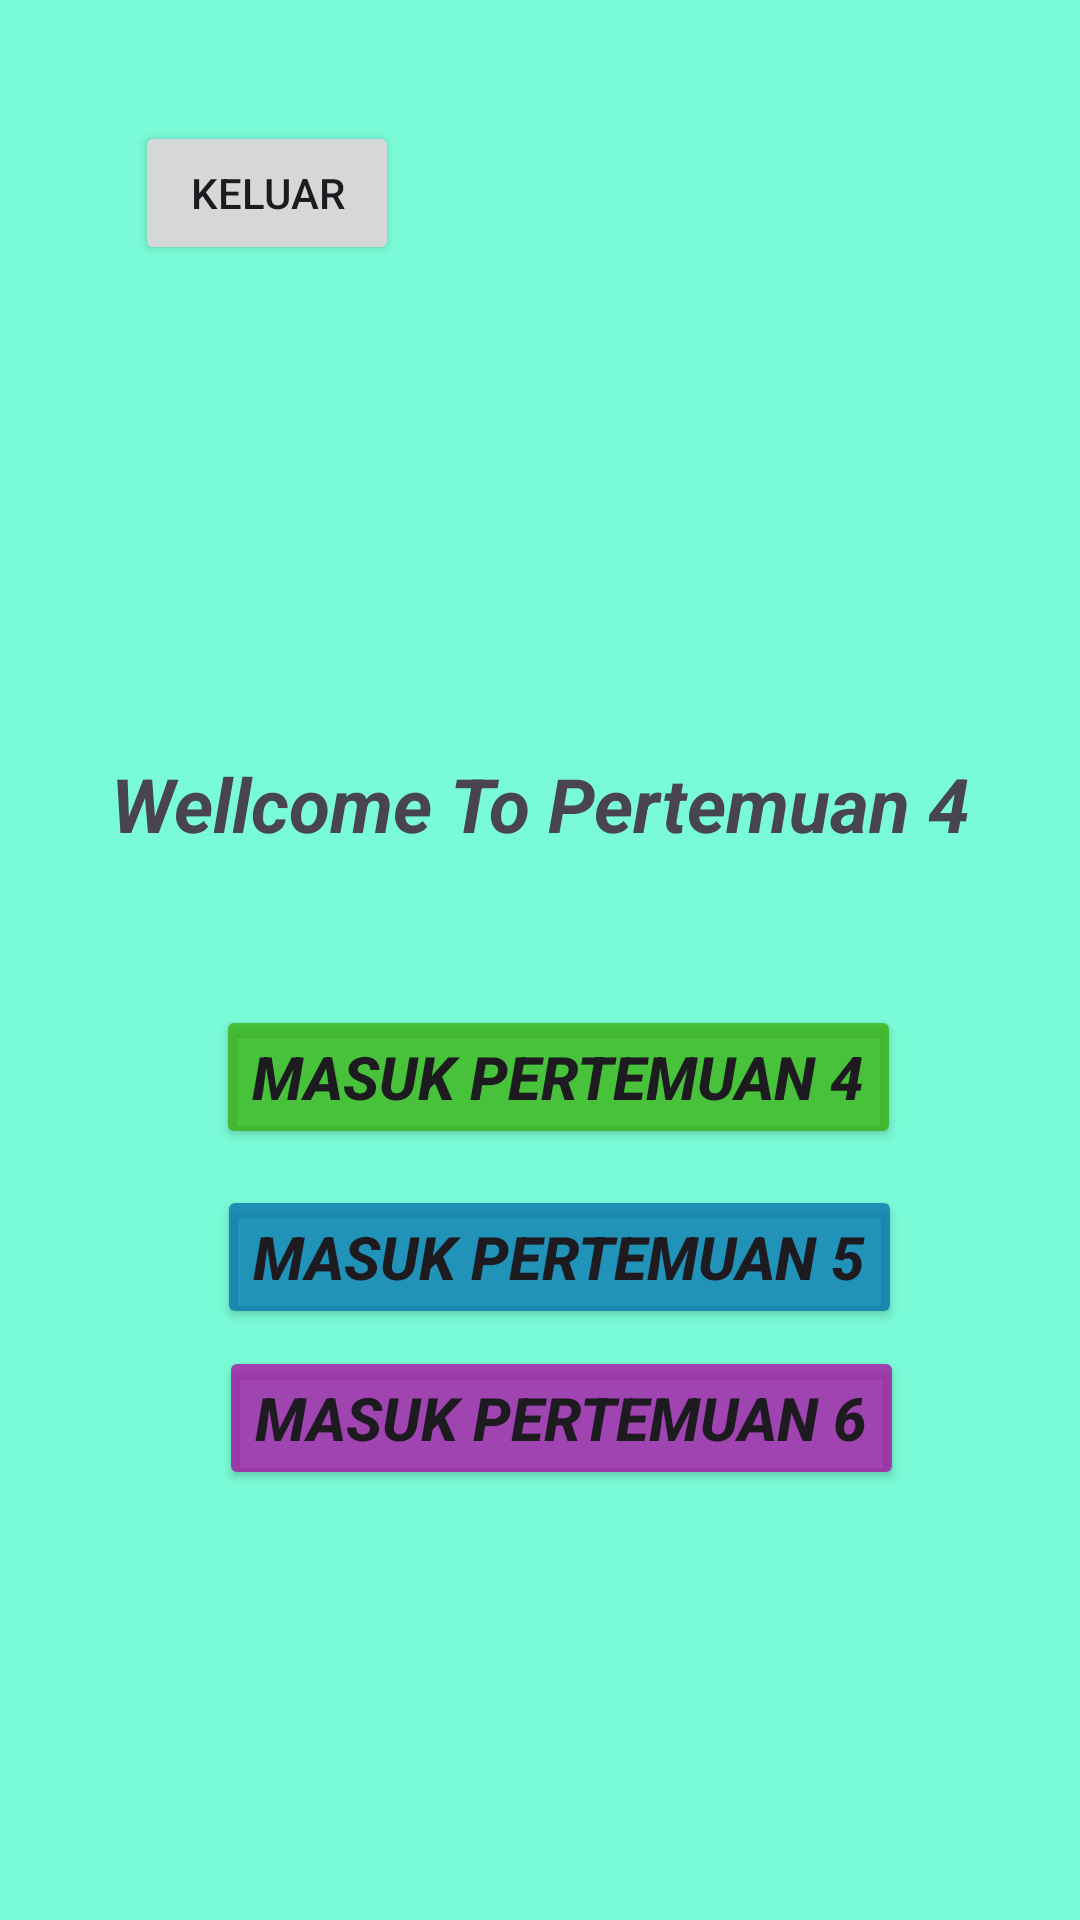

This screen was rendered from an Android layout file. Write that file and the resources it references.
<!-- AndroidManifest.xml: application theme Theme.Saturnus_Bagas -->
<!-- res/layout/activity_main.xml -->
<?xml version="1.0" encoding="utf-8"?>
<androidx.constraintlayout.widget.ConstraintLayout xmlns:android="http://schemas.android.com/apk/res/android"
    xmlns:app="http://schemas.android.com/apk/res-auto"
    xmlns:tools="http://schemas.android.com/tools"
    android:id="@+id/main"
    android:background="#8400FFB2"
    android:layout_width="match_parent"
    android:layout_height="match_parent"
    tools:context=".MainActivity">

    <TextView
        android:layout_width="wrap_content"
        android:layout_height="wrap_content"
        android:text="Wellcome To Pertemuan 4"
        android:textSize="25dp"
        android:textStyle="bold |italic"
        app:layout_constraintBottom_toBottomOf="parent"
        app:layout_constraintEnd_toEndOf="parent"
        app:layout_constraintStart_toStartOf="parent"
        app:layout_constraintTop_toTopOf="parent"
        app:layout_constraintVertical_bias="0.414" />

    <Button
        android:id="@+id/btnMasuk"
        android:layout_width="wrap_content"
        android:layout_height="wrap_content"
        android:backgroundTint="#BA35AD00"
        android:text="Masuk Pertemuan 4"
        android:textSize="20sp"
        android:textStyle="bold |italic"
        app:layout_constraintBottom_toBottomOf="parent"
        app:layout_constraintEnd_toEndOf="parent"
        app:layout_constraintHorizontal_bias="0.548"
        app:layout_constraintStart_toStartOf="parent"
        app:layout_constraintTop_toTopOf="parent"
        app:layout_constraintVertical_bias="0.566" />

    <Button
        android:id="@+id/btnMasukP5"
        android:layout_width="wrap_content"
        android:layout_height="wrap_content"
        android:backgroundTint="#BA006BAD"
        android:text="Masuk Pertemuan 5"
        android:textSize="20sp"
        android:textStyle="bold |italic"
        app:layout_constraintBottom_toBottomOf="parent"
        app:layout_constraintEnd_toEndOf="parent"
        app:layout_constraintHorizontal_bias="0.549"
        app:layout_constraintStart_toStartOf="parent"
        app:layout_constraintTop_toTopOf="parent"
        app:layout_constraintVertical_bias="0.667" />

    <Button
        android:id="@+id/btnLogout"
        android:layout_width="wrap_content"
        android:layout_height="wrap_content"
        android:text="Keluar"
        app:layout_constraintBottom_toBottomOf="parent"
        app:layout_constraintEnd_toEndOf="parent"
        app:layout_constraintHorizontal_bias="0.165"
        app:layout_constraintStart_toStartOf="parent"
        app:layout_constraintTop_toTopOf="parent"
        app:layout_constraintVertical_bias="0.068" />

    <Button
        android:id="@+id/btnMasukP6"
        android:layout_width="wrap_content"
        android:layout_height="wrap_content"
        android:backgroundTint="#BAAD00A4"
        android:text="Masuk Pertemuan 6"
        android:textSize="20sp"
        android:textStyle="bold |italic"
        app:layout_constraintBottom_toBottomOf="parent"
        app:layout_constraintEnd_toEndOf="parent"
        app:layout_constraintHorizontal_bias="0.554"
        app:layout_constraintStart_toStartOf="parent"
        app:layout_constraintTop_toTopOf="parent"
        app:layout_constraintVertical_bias="0.758" />

</androidx.constraintlayout.widget.ConstraintLayout>
<!-- resources referenced by this layout -->
<resources>
  <style name="Theme.Saturnus_Bagas" parent="Base.Theme.Saturnus_Bagas" />
  <style name="Base.Theme.Saturnus_Bagas" parent="Theme.Material3.DayNight.NoActionBar">
          
          
      </style>
</resources>
